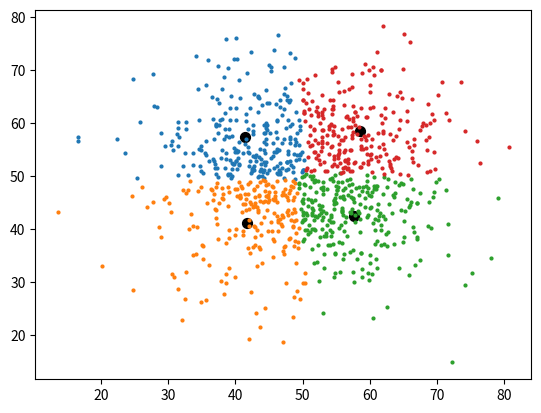

Here is the Python script that generated this plot:
import numpy as np
import sys
import os
import matplotlib.pyplot as mat
import operator

FEATURES = 2

def sortify(centroids, dataCents):
    sortedCentroids = {}
    i=0
    swaps = {}
    while len(centroids) > 0:
        minimum = min(centroids.items(),key=lambda x:x[1])
        sortedCentroids[i]=minimum[1]
        centroids.pop(minimum[0])
        swaps[minimum[0]]=i
        i+=1

    dataCents = swapAssignments(dataCents,swaps)
    return sortedCentroids

def swapAssignments(dataCents, swaps):
    sortify
    newCents = []
    for d in dataCents:
        newCents.append(swaps[d])
    return newCents


#def initCentroids(numCentroids):
#    centroids = {}
#    for i in range(numCentroids):
#        centroids[i] = (int(np.random.binomial(11,.12)*100))
#    return centroids

def initCentroids(numCentroids, data):
	centroids = {}
	i=0
	while(len(centroids) < numCentroids):
		datapt = data[(int(np.random.rand(1)*len(data)))]
		if(datapt not in centroids.values()):
			centroids[i] = datapt
			i+=1
	return centroids


def nearestCentroid(centroids, datapt):
    nearest = -1
    nearestDist = sys.maxsize;
    for c in centroids:
        if(dist(centroids[c],datapt) < nearestDist):
            nearestDist = dist(centroids[c],datapt)
            nearest = c
    return nearest


def randData(amt):
    data = []
    for i in range(amt):
        data.append(tuple(np.random.normal(50, 10,FEATURES)))
    return data

def dist(c,d):
    if(type(c) != tuple or type(d) != tuple):
        print('make both inputs tuples')
        return -1
    if(len(c) != len(d)):
        print('make both tuples the same length')
        return -1
    dist = 0
    for i in range(len(c)):
        dist += (c[i]-d[i])**2
    return dist


def refactorCentroids(centroids,dataCents, data):
    i = 0
    newCentroids ={}
    for c in centroids:
        sum = (0,)*FEATURES
        count = 0
        j=0
        for d in data:
            if(dataCents[j] == i):
                sum = addtuples(sum,d)
                count+=1
            j+=1
        if(count > 0):
            newCentroids[i]=divtuples(sum,count)
        else:
            newCentroids[i]=centroids[i]
        i +=1
    return newCentroids

def addtuples(*args):
    return tuple(map(sum, zip(*args)))

def divtuples(val,divisor):
    return tuple(map(lambda x: x / divisor, val))


def checkCentroids(new,old):
    count = len(new)
    for c in old:
        if(old[c] == new[c]):
            count -=1

    if(count == 0):
        return True
    else:
        return False
def main():
    
    data = randData(1000)
    centroids = initCentroids(4,data)
    print('first centroids: ' + str(centroids))
    #print(data)
    # initing the first datapt:centroid index list
    dataCents = []
    for d in data:
        dataCents.append(nearestCentroid(centroids, d))

    centroids = refactorCentroids(centroids, dataCents, data)
    print(centroids)

    while(True):
        dataCents.clear()
        for d in data:
            dataCents.append(nearestCentroid(centroids, d))

        newCentroids = refactorCentroids(centroids, dataCents,data)
        if(checkCentroids(newCentroids,centroids)):
            break
        centroids = newCentroids
        print(centroids)

    print('\n\n')
    print('old dc: '+str(dataCents))
    #centroids = sortify(centroids, dataCents)
    print('final centroids: '+ str(centroids))
    print('data:           '+ str(data))
    print('data centroids: '+str(dataCents))
    ones = []
    #centroids = sorted(centroids.items(), key=operator.itemgetter(1))
    print(centroids)
    for i in range(len(centroids)):
        ones.append(1)
    mores = []
    for j in range(len(data)):
        mores.append(1)

    min(centroids.items(), key=lambda x: x[1])
    index = 0
    while(len(centroids)>0):
        minimum = min(centroids.items(),key=lambda x:x[1])
        centroids.pop(minimum[0])
        mat.scatter(minimum[1][0],minimum[1][1],s=50, color = (0,0,0))
        dataList = []
        i=0
        for d in dataCents:
            if(d == minimum[0]):
                dataList.append(data[i])
            i+=1
        print('num in cluster '+ str(minimum[0])+' located at: '+str(minimum[1])+' ::::: '+str(len(dataList)))
        mat.scatter([i[0] for i in dataList],[i[1] for i in dataList],s=4)
        #index +=1
    mat.show()

if __name__ == '__main__':
    try:

        main()
    except KeyboardInterrupt:
        print('Interrupted')
        try:
            sys.exit(0)
        except SystemExit:
            os._exit(0)
